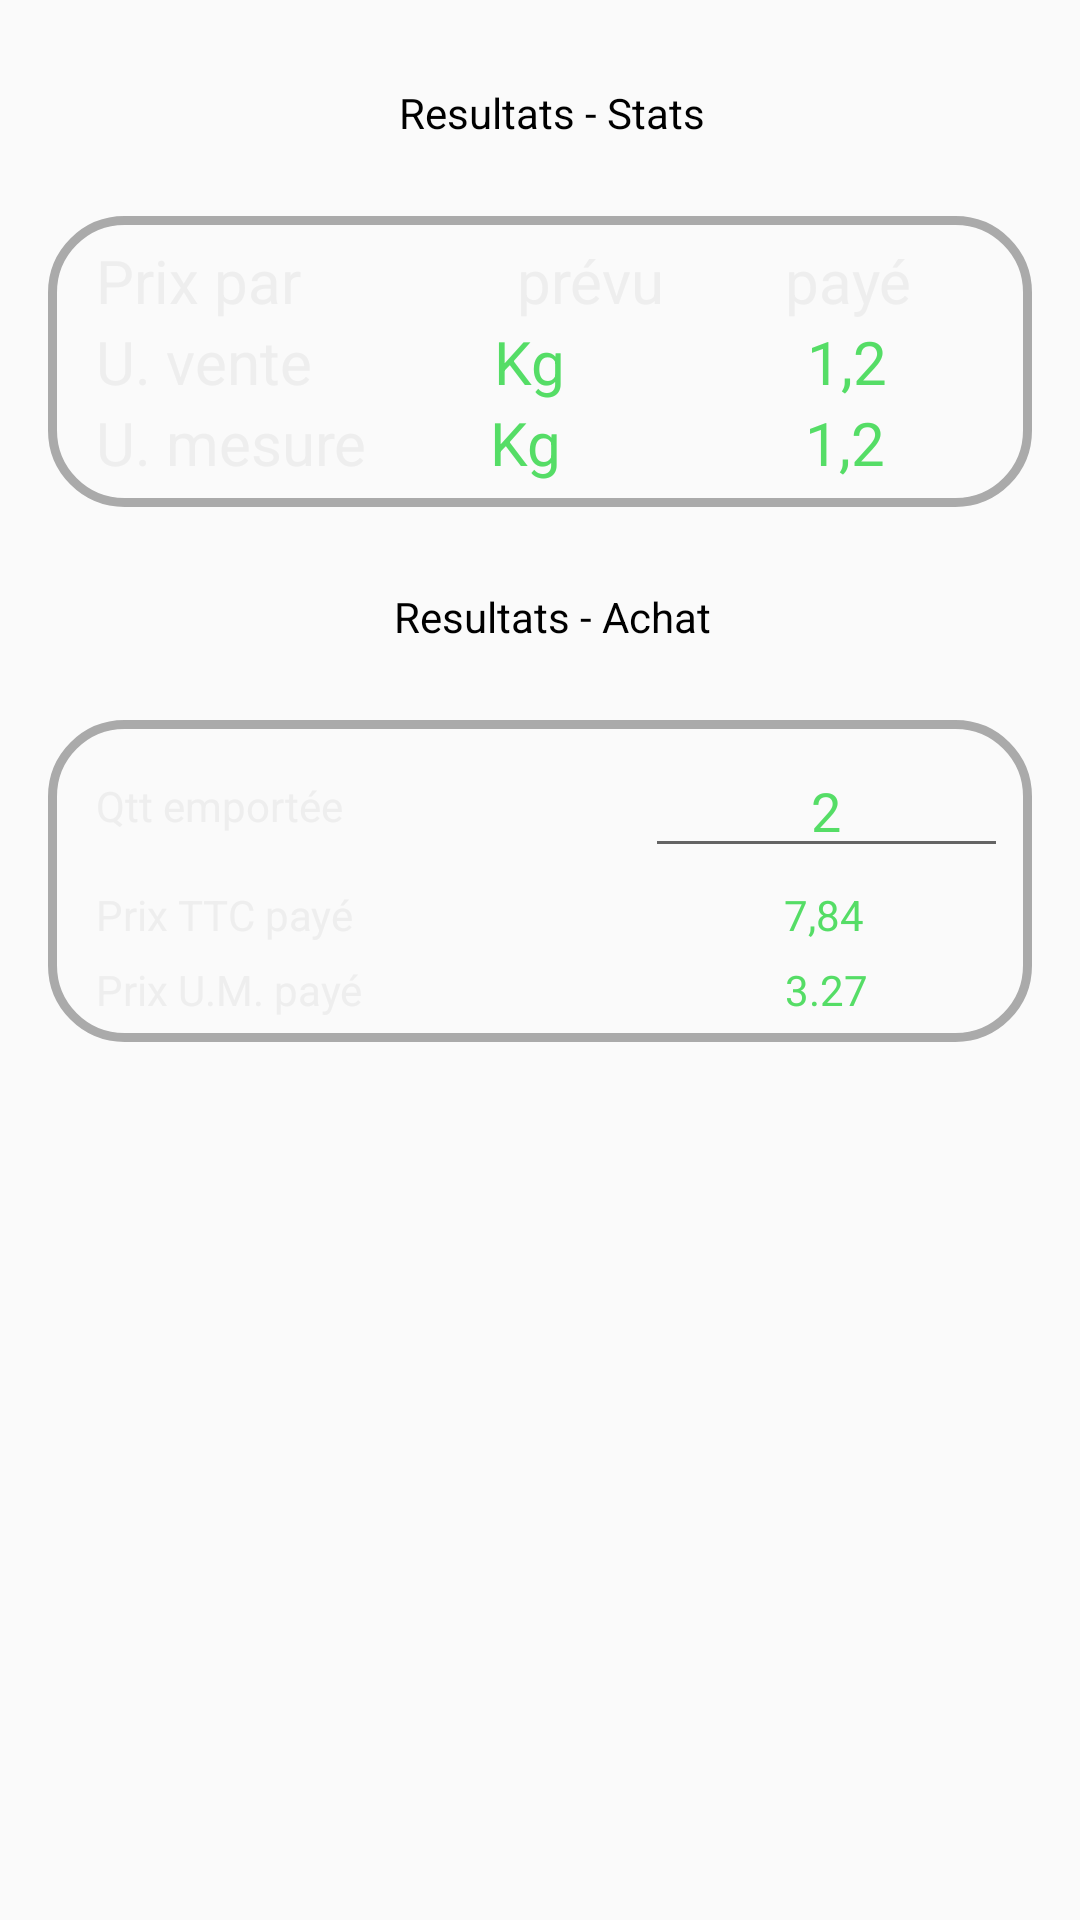

This screen was rendered from an Android layout file. Write that file and the resources it references.
<!-- AndroidManifest.xml: application theme CustomActionBarTheme -->
<!-- res/layout/fragment_run_pdt_c_final.xml -->
<?xml version="1.0" encoding="utf-8"?>
<LinearLayout xmlns:android="http://schemas.android.com/apk/res/android"
	android:id="@+id/run_pdt_final_mainwrapper"
	android:layout_width="match_parent"
	android:layout_height="match_parent"
	android:layout_gravity="top"
	android:layout_weight="1"
	android:orientation="vertical" >

	<ScrollView
		android:id="@+id/run_pdt_final_scrollwrapper"
		android:layout_width="match_parent"
		android:layout_height="match_parent"
		android:layout_weight="1"
		android:background="@android:color/transparent"
        android:paddingLeft="@dimen/activity_horizontal_margin"
        android:paddingRight="@dimen/activity_horizontal_margin"
        android:paddingTop="@dimen/activity_vertical_margin"
        android:paddingBottom="@dimen/activity_vertical_margin"
        >

		<LinearLayout
			android:layout_width="match_parent"
			android:layout_height="wrap_content"
			android:orientation="vertical" >

			<LinearLayout
				android:layout_width="match_parent"
				android:layout_height="match_parent"
				android:orientation="vertical" >

				<LinearLayout
                    android:layout_width="match_parent"
                    android:layout_height="wrap_content"
                    android:layout_gravity="center_horizontal|center_vertical"
                    android:layout_margin="12dp"
                    android:gravity="center_horizontal|center_vertical" >

					<TextView
						style="@style/txt_label_stat"
						android:layout_width="match_parent"
						android:layout_height="32dp"
						android:layout_gravity="center_horizontal|center_vertical"
						android:gravity="center_horizontal"
						android:text="Resultats - Stats"
						android:textColor="#000000"
                        android:background="@drawable/metal_brosse_lightgray"/>
				</LinearLayout>

                <LinearLayout
                    android:orientation="vertical"
                    android:layout_width="match_parent"
                    android:layout_height="match_parent"
                    android:background="@drawable/backgnd_border_black"
                    android:padding="8dp"
                    >



                    <LinearLayout
                        android:layout_width="match_parent"
                        android:layout_height="match_parent"
                        android:layout_margin="0dp"
                        android:layout_marginBottom="24dp"
                        android:layout_marginRight="12dp"
                        android:layout_marginTop="48dp"
                        android:gravity="center_horizontal|center_vertical"
                        android:orientation="horizontal"
                        android:padding="0dp" >

                        <TextView
                            android:id="@+id/TextView03"
                            style="@style/txt_label_stat"
                            android:layout_width="wrap_content"
                            android:layout_weight="2"
                            android:text="Prix par"
                            android:textSize="@dimen/dim_textsize_global" />

                        <TextView
                            android:id="@+id/TextView02"
                            style="@style/txt_label_stat"
                            android:layout_width="wrap_content"
                            android:layout_weight="1"
                            android:text="prévu"
                            android:textSize="@dimen/dim_textsize_global" />

                        <TextView
                            android:id="@+id/TextView05"
                            style="@style/txt_label_stat"
                            android:layout_width="wrap_content"
                            android:layout_weight="1"
                            android:text="payé"
                            android:textSize="@dimen/dim_textsize_global" />
                    </LinearLayout>

                    <LinearLayout
                        android:layout_width="match_parent"
                        android:layout_height="match_parent"
                        android:layout_margin="0dp"
                        android:layout_marginBottom="12dp"
                        android:gravity="center_horizontal|center_vertical"
                        android:orientation="horizontal" >

                        <TextView
                            android:id="@+id/TextView08"
                            style="@style/txt_label_stat"
                            android:layout_height="wrap_content"
                            android:text="U. vente    "
                            android:textSize="@dimen/dim_textsize_global" />

                        <TextView
                            android:id="@+id/TextView09"
                            style="@style/txt_label_stat_data"
                            android:layout_height="wrap_content"
                            android:layout_weight="1"
                            android:text="Kg"
                            android:textSize="@dimen/dim_textsize_global" />

                        <TextView
                            android:id="@+id/TextView07"
                            style="@style/txt_label_stat_data"
                            android:layout_height="match_parent"
                            android:layout_weight="1"
                            android:text="1,2"
                            android:textSize="@dimen/dim_textsize_global" />
                    </LinearLayout>

                    <LinearLayout
                        android:layout_width="match_parent"
                        android:layout_height="wrap_content"
                        android:layout_margin="0dp"
                        android:layout_marginBottom="12dp"
                        android:gravity="center_horizontal|center_vertical"
                        android:orientation="horizontal"
                        android:padding="0dp" >

                        <TextView
                            android:id="@+id/TextView10"
                            style="@style/txt_label_stat"
                            android:layout_height="match_parent"
                            android:text="U. mesure"
                            android:textSize="@dimen/dim_textsize_global" />

                        <TextView
                            android:id="@+id/TextView01"
                            style="@style/txt_label_stat_data"
                            android:layout_height="match_parent"
                            android:layout_weight="1"
                            android:text="Kg"
                            android:textSize="@dimen/dim_textsize_global" />

                        <TextView
                            android:id="@+id/TextView04"
                            style="@style/txt_label_stat_data"
                            android:layout_height="match_parent"
                            android:layout_weight="1"
                            android:text="1,2"
                            android:textSize="@dimen/dim_textsize_global" />
                    </LinearLayout>

                </LinearLayout>


			</LinearLayout>

			<LinearLayout
				android:layout_width="match_parent"
				android:layout_height="match_parent"
				android:layout_marginBottom="12dp"
				android:layout_marginTop="15dp"
				android:orientation="vertical" >

				<LinearLayout
                    android:layout_width="match_parent"
                    android:layout_height="wrap_content"
                    android:layout_gravity="center_horizontal|center_vertical"
                    android:layout_margin="12dp"
                    android:gravity="center_horizontal|center_vertical"
                    >

					<TextView
						style="@style/txt_label_stat"
                        android:layout_width="match_parent"
                        android:layout_height="32dp"
                        android:background="@drawable/metal_brosse_lightgray"
                        android:gravity="center_horizontal"
						android:text="Resultats - Achat"
						android:textColor="#000000" />
				</LinearLayout>

                <LinearLayout
                    android:layout_width="match_parent"
                    android:layout_height="match_parent"
                    android:orientation="vertical"
                    android:background="@drawable/backgnd_border_black"
                    android:padding="8dp"
                    >


                    <LinearLayout
                        android:layout_width="match_parent"
                        android:layout_height="wrap_content"
                        android:orientation="horizontal" >

                        <TextView
                            style="@style/txt_label_stat"
                            android:layout_width="wrap_content"
                            android:layout_weight="1"
                            android:text="Qtt emportée" />

                        <EditText
                            style="@style/txt_label_stat_data"
                            android:layout_width="wrap_content"
                            android:layout_weight="1"
                            android:text="2" />
                    </LinearLayout>

                    <LinearLayout
                        android:layout_width="match_parent"
                        android:layout_height="wrap_content"
                        android:layout_marginTop="6dp"
                        android:gravity="center_horizontal"
                        android:orientation="horizontal" >

                        <TextView
                            style="@style/txt_label_stat"
                            android:layout_weight="1"
                            android:text="Prix TTC payé" />

                        <TextView
                            style="@style/txt_label_stat_data"
                            android:layout_width="wrap_content"
                            android:layout_weight="1"
                            android:text="7,84" />
                    </LinearLayout>

                    <LinearLayout
                        android:layout_width="match_parent"
                        android:layout_height="wrap_content"
                        android:layout_marginTop="6dp"
                        android:gravity="center_horizontal"
                        android:orientation="horizontal" >

                        <TextView
                            style="@style/txt_label_stat"
                            android:layout_weight="1"
                            android:text="Prix U.M. payé" />

                        <TextView
                            style="@style/txt_label_stat_data"
                            android:layout_width="wrap_content"
                            android:layout_weight="1"
                            android:text="3.27" />
                    </LinearLayout>

                    </LinearLayout>

			</LinearLayout>
		</LinearLayout>
	</ScrollView>

	<LinearLayout
		android:layout_width="wrap_content"
		android:layout_height="wrap_content"
		android:layout_weight="5"
		android:orientation="horizontal"
		android:padding="0dp" >

		<Button
			android:id="@+id/btn_pdt_final_lock"
			style="@style/btt_metal_lightgray"
			android:layout_width="wrap_content"
			android:layout_height="wrap_content"
			android:layout_weight="1"
			android:background="@drawable/metal_brosse_lightgray"
			android:text="LOCK" />
	</LinearLayout>

</LinearLayout>
<!-- resources referenced by this layout -->
<resources>
  <dimen name="activity_horizontal_margin">16dp</dimen>
  <dimen name="activity_vertical_margin">16dp</dimen>
  <dimen name="dim_textsize_global">20sp</dimen>
  <!-- drawable backgnd_border_black (drawable) -->
  <?xml version="1.0" encoding="utf-8"?>
  <shape xmlns:android="http://schemas.android.com/apk/res/android"
      android:shape="rectangle" >
      <corners
          android:radius="24dp"/>
      <stroke
          android:width="3dp"
          android:color="@android:color/darker_gray" />
  
  </shape>
  <style name="btt_metal_lightgray">
  	    <item name="android:layout_width">fill_parent</item>
  	    <item name="android:layout_height">wrap_content</item>
  	    <item name="android:textColor">#333333</item>
  	    <item name="android:gravity">center</item>
  	    <item name="android:layout_margin">0.5dp</item>
  	    <item name="android:textSize">30sp</item>
  	    <item name="android:textStyle">bold</item>
  	</style>
  <style name="txt_label_stat">
  	    <item name="android:layout_width">wrap_content</item>
  	    <item name="android:layout_height">fill_parent</item>
  	    <item name="android:textColor">#EEEEEE</item>
  	    <item name="android:gravity">left|center_vertical</item>
  	    <item name="android:layout_margin">0dp</item>
  
  	    <item name="android:paddingLeft">8dp</item>
          
  	</style>
  <style name="txt_label_stat_data">
  	    <item name="android:layout_width">wrap_content</item>
  	    <item name="android:layout_height">fill_parent</item>
  	    <item name="android:textColor">#55DD66</item>
  	    <item name="android:gravity">center_horizontal|center_vertical</item>
  	    <item name="android:layout_margin">0dp</item>
  
  
          
  	</style>
  <style name="CustomActionBarTheme" parent="@style/Theme.AppCompat.Light.DarkActionBar">
  
          <item name="actionBarStyle">@style/MyActionBar</item>
      </style>
  <style name="MyActionBar" parent="@style/Widget.AppCompat.Light.ActionBar.Solid.Inverse">
  	
          
          <item name="background">@drawable/bar_grey_background</item>
  
      </style>
  <!-- drawable bar_grey_background: png bitmap (drawable-nodpi, 753819 bytes) -->
</resources>
